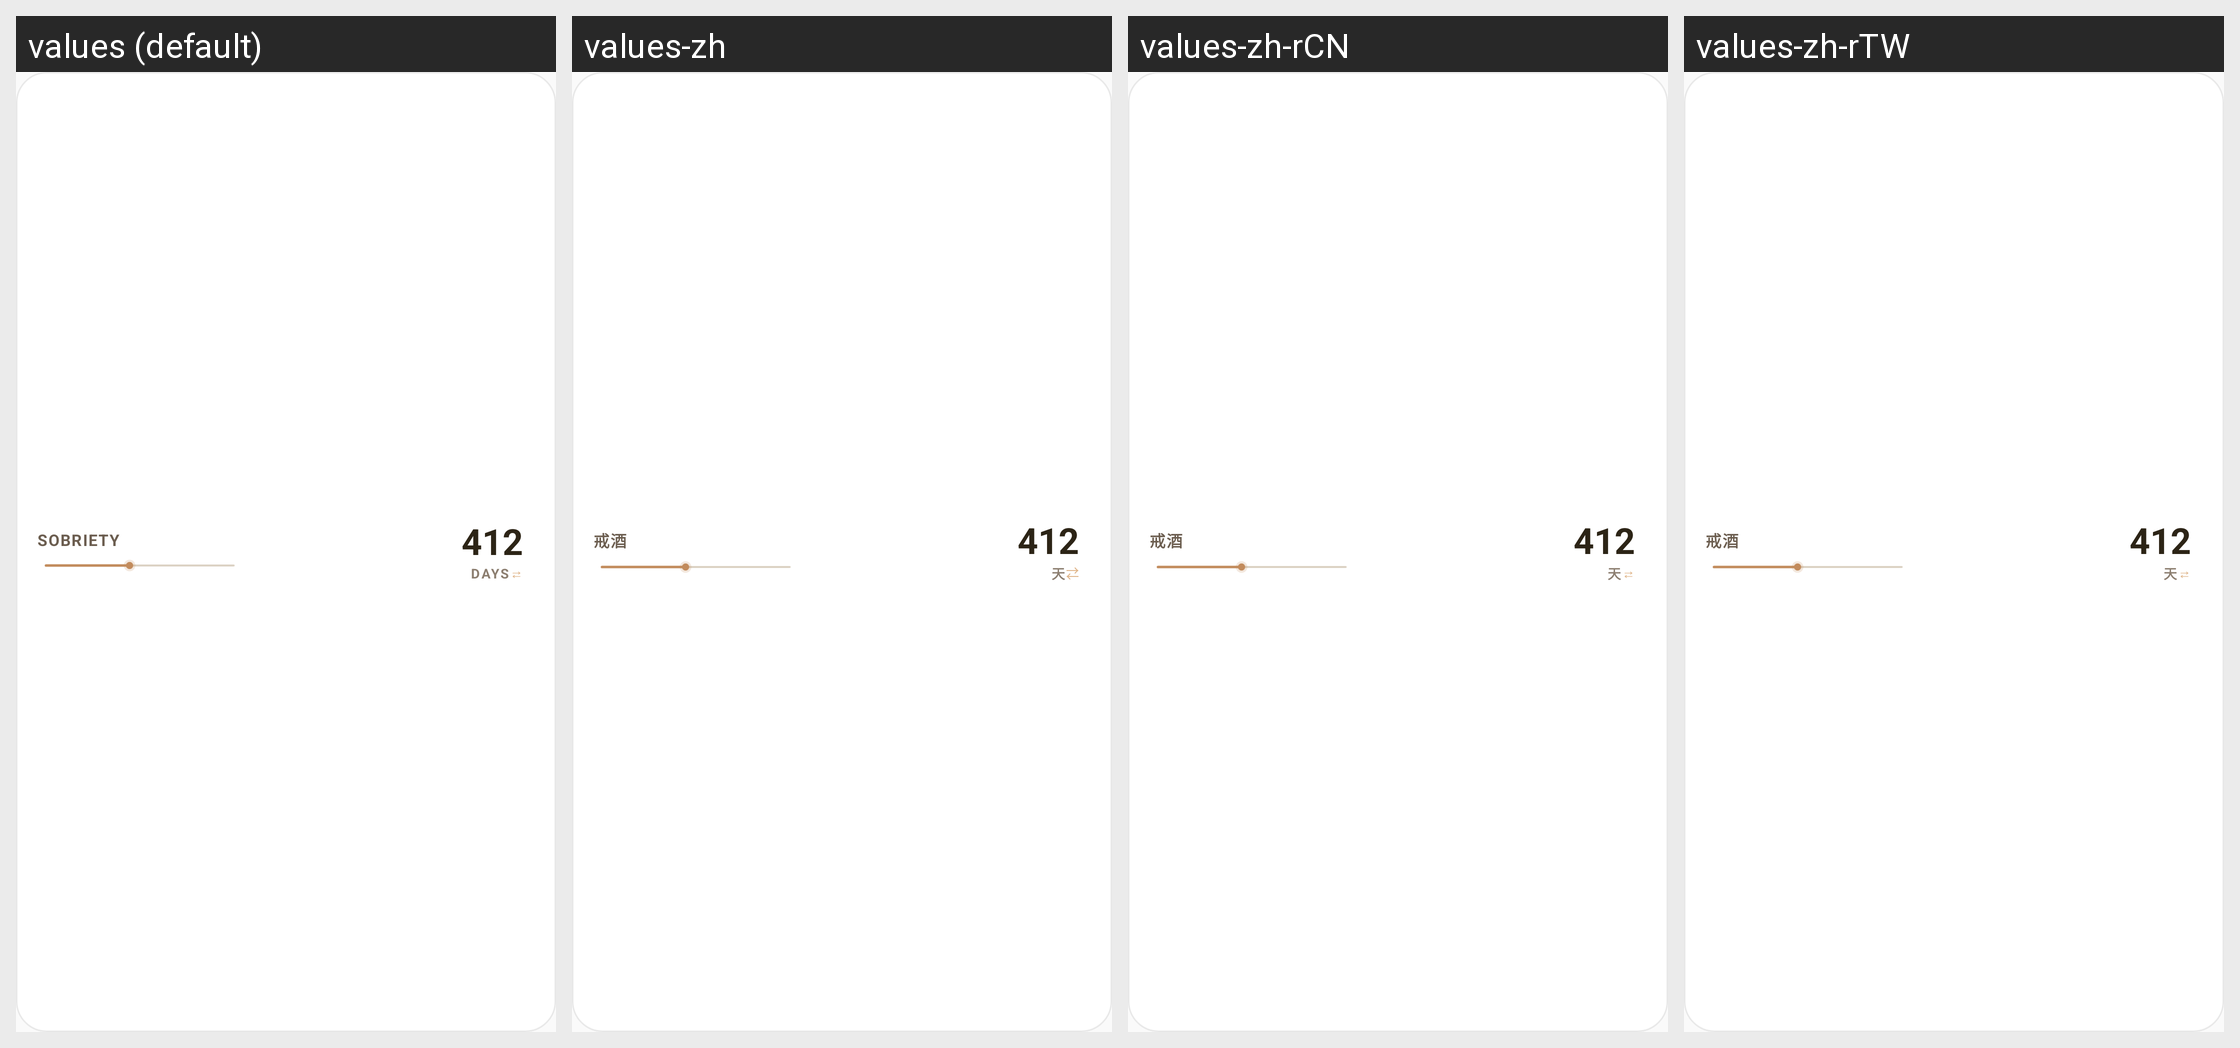

The Android screen above is rendered under several locales of the same app. Produce the string resources it draws, with the default and per-locale values.
Android screen res/layout/widget_zen_horizon_2x1.xml rendered under 4 locales, left to right: values (default), values-zh, values-zh-rCN, values-zh-rTW. Device: Nexus 5 (rendered at 1080×1920; each locale shown at half size, 540×960, under a caption strip naming it); theme Theme.CountUp.
Other locales in the repository, not shown: values-zh-rHK.
Strings drawn on this screen, with the default value and each locale's value (text and hints the layout hard-codes, and strings that could not be matched under every locale, appear in the picture but are not listed):

preview_item_tag
  values: SOBRIETY
  values-zh: 戒酒
  values-zh-rCN: 戒酒
  values-zh-rTW: 戒酒

unit_days
  values: DAYS
  values-zh: 天
  values-zh-rCN: 天
  values-zh-rTW: 天

zen_horizon_unit_hint
  values: ⇄
  values-zh: ⇄
  values-zh-rCN: ⇄  [from values-zh]
  values-zh-rTW: ⇄  [from values-zh]
